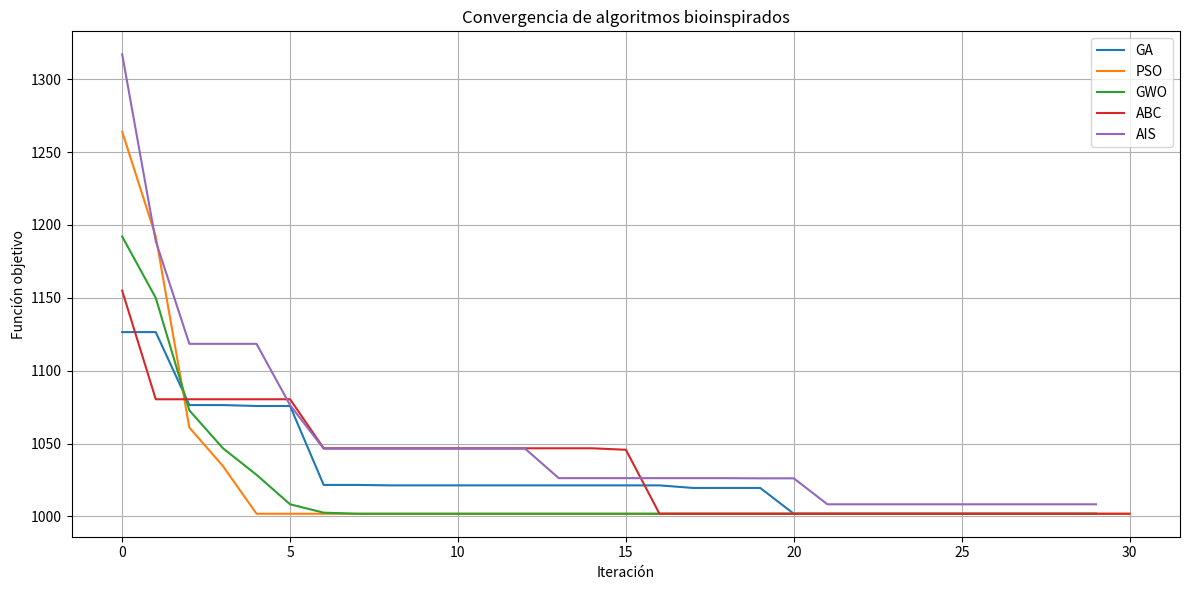

This figure's Python source:
# ============================================================
# OPTIMIZACIÓN DE RED DE DATOS CON ALGORITMOS BIOINSPIRADOS
# ------------------------------------------------------------
# Algoritmos incluidos:
#   1) Algoritmo Genético (GA)
#   2) PSO discreto
#   3) GWO discreto
#   4) ABC
#   5) AIS
#
# Problema:
#   - Seleccionar rutas para varias demandas origen-destino
#   - Minimizar:
#       * latencia total
#       * desbalance de carga
#       * exceso de capacidad
#       * congestión respecto al umbral
#
#   - Fenotipo: rutas reales usadas por las demandas en la red
#   - Genotipo: vector de enteros, donde cada gen indica cuál
#               ruta candidata usa cada demanda
# ============================================================

import random
import copy
from collections import defaultdict
import matplotlib.pyplot as plt

# ============================================================
# CONFIGURACIÓN GENERAL
# ============================================================

SEED = 42
random.seed(SEED)

# Pesos de la función objetivo
ALPHA = 1.0      # Peso de la latencia total
BETA = 50.0      # Peso del desbalance de carga
GAMMA = 1000.0   # Peso de la penalización por exceder capacidad
DELTA = 800.0    # Peso de la penalización por superar umbral de congestión

# Número máximo de rutas candidatas por demanda
K_RUTAS = 10

# Parámetros generales de los algoritmos
POBLACION = 15
ITERACIONES = 30

# Tolerancia para comparar costos con decimales
TOLERANCIA = 1e-6

# ============================================================
# DATOS DEL PROBLEMA
# ============================================================

ENLACES = {
    ("N1", "N2"): {"capacidad": 100, "latencia": 4, "umbral": 0.75},
    ("N1", "N3"): {"capacidad": 80,  "latencia": 3, "umbral": 0.80},
    ("N2", "N3"): {"capacidad": 60,  "latencia": 2, "umbral": 0.70},
    ("N2", "N4"): {"capacidad": 100, "latencia": 5, "umbral": 0.80},
    ("N3", "N4"): {"capacidad": 90,  "latencia": 4, "umbral": 0.75},
    ("N3", "N5"): {"capacidad": 70,  "latencia": 6, "umbral": 0.70},
    ("N4", "N5"): {"capacidad": 110, "latencia": 3, "umbral": 0.85},
    ("N4", "N6"): {"capacidad": 95,  "latencia": 4, "umbral": 0.80},
    ("N5", "N6"): {"capacidad": 100, "latencia": 2, "umbral": 0.80},
}

DEMANDAS = [
    ("N1", "N6", 30),
    ("N1", "N5", 25),
    ("N2", "N6", 20),
    ("N2", "N5", 18),
    ("N3", "N6", 15),
]

# ============================================================
# UTILIDADES DE RED
# ============================================================

def normalizar_arista(a, b):
    """
    Convierte una arista a una representación ordenada.

    Como la red es no dirigida, el enlace N1-N2 es equivalente
    al enlace N2-N1. Para evitar duplicados, siempre se ordenan
    los nodos de la arista.
    """
    return tuple(sorted((a, b)))


def construir_grafo(enlaces):
    """
    Construye una lista de adyacencia a partir del diccionario de enlaces.

    La lista de adyacencia permite conocer los vecinos de cada nodo.
    """
    grafo = defaultdict(list)

    for (u, v), datos in enlaces.items():
        grafo[u].append(v)
        grafo[v].append(u)

    return grafo


GRAFO = construir_grafo(ENLACES)


def obtener_datos_arista(u, v):
    """
    Devuelve los datos de capacidad, latencia y umbral de una arista.
    """
    arista = normalizar_arista(u, v)
    return ENLACES[arista]


def costo_latencia_ruta(ruta):
    """
    Calcula la latencia total de una ruta.
    """
    total = 0

    for i in range(len(ruta) - 1):
        u = ruta[i]
        v = ruta[i + 1]
        total += obtener_datos_arista(u, v)["latencia"]

    return total


def ruta_a_aristas(ruta):
    """
    Convierte una ruta de nodos en una lista de aristas.
    """
    aristas = []

    for i in range(len(ruta) - 1):
        u = ruta[i]
        v = ruta[i + 1]
        aristas.append(normalizar_arista(u, v))

    return aristas

# ============================================================
# GENERACIÓN DE RUTAS CANDIDATAS
# ============================================================

def enumerar_rutas_simples(grafo, origen, destino, max_profundidad=8):
    """
    Genera rutas simples entre un nodo origen y un nodo destino.

    Una ruta simple es una ruta que no repite nodos. Esto evita ciclos
    innecesarios dentro del camino.
    """
    rutas = []

    def dfs(actual, meta, visitados, camino):
        if len(camino) > max_profundidad:
            return

        if actual == meta:
            rutas.append(camino[:])
            return

        for vecino in grafo[actual]:
            if vecino not in visitados:
                visitados.add(vecino)
                camino.append(vecino)

                dfs(vecino, meta, visitados, camino)

                camino.pop()
                visitados.remove(vecino)

    dfs(origen, destino, {origen}, [origen])

    return rutas


def k_mejores_rutas(origen, destino, k=K_RUTAS):
    """
    Obtiene hasta k rutas candidatas entre origen y destino,
    ordenadas por menor latencia.
    """
    rutas = enumerar_rutas_simples(GRAFO, origen, destino, max_profundidad=8)
    rutas_ordenadas = sorted(rutas, key=costo_latencia_ruta)

    return rutas_ordenadas[:k]


def generar_rutas_candidatas(demandas):
    """
    Genera rutas candidatas para cada demanda.
    """
    candidatas = []

    for origen, destino, trafico in demandas:
        rutas = k_mejores_rutas(origen, destino, K_RUTAS)

        if not rutas:
            raise ValueError(f"No hay ruta entre {origen} y {destino}")

        candidatas.append(rutas)

    return candidatas


RUTAS_CANDIDATAS = generar_rutas_candidatas(DEMANDAS)

# ============================================================
# REPRESENTACIÓN DE SOLUCIONES
# ============================================================

def crear_solucion_aleatoria():
    """
    Crea un genotipo aleatorio.

    Cada posición del vector representa una demanda.
    Cada valor representa el índice de la ruta candidata elegida
    para esa demanda.
    """
    solucion = []

    for rutas in RUTAS_CANDIDATAS:
        solucion.append(random.randint(0, len(rutas) - 1))

    return solucion


def decodificar_solucion(solucion):
    """
    Convierte el genotipo en fenotipo.

    Genotipo:
        Vector de índices de rutas.

    Fenotipo:
        Rutas reales elegidas para cada demanda.
    """
    rutas_elegidas = []

    for i, idx_ruta in enumerate(solucion):
        ruta = RUTAS_CANDIDATAS[i][idx_ruta]
        rutas_elegidas.append(ruta)

    return rutas_elegidas

# ============================================================
# FUNCIÓN OBJETIVO
# ============================================================

def evaluar_solucion(solucion, verbose=False):
    """
    Evalúa una solución candidata.

    La función objetivo combina:
        - latencia total
        - desbalance de utilización de enlaces
        - penalización por exceder capacidad
        - penalización por superar umbral de congestión

    Menor costo significa mejor solución.
    """
    rutas = decodificar_solucion(solucion)

    flujo_por_arista = defaultdict(float)
    latencia_total = 0.0

    for i, ruta in enumerate(rutas):
        origen, destino, trafico = DEMANDAS[i]

        aristas = ruta_a_aristas(ruta)
        latencia_ruta = costo_latencia_ruta(ruta)

        latencia_total += latencia_ruta * trafico

        for arista in aristas:
            flujo_por_arista[arista] += trafico

    utilizaciones = []
    penalizacion_capacidad = 0.0
    penalizacion_congestion = 0.0

    for arista, datos in ENLACES.items():
        capacidad = datos["capacidad"]
        umbral = datos["umbral"]

        flujo = flujo_por_arista[arista]
        uso = flujo / capacidad if capacidad > 0 else float("inf")

        utilizaciones.append(uso)

        exceso_capacidad = max(0.0, flujo - capacidad)
        penalizacion_capacidad += exceso_capacidad ** 2

        exceso_umbral = max(0.0, uso - umbral)
        penalizacion_congestion += exceso_umbral ** 2

    promedio = sum(utilizaciones) / len(utilizaciones)
    varianza = sum((u - promedio) ** 2 for u in utilizaciones) / len(utilizaciones)

    costo_total = (
        ALPHA * latencia_total
        + BETA * varianza
        + GAMMA * penalizacion_capacidad
        + DELTA * penalizacion_congestion
    )

    detalles = {
        "latencia_total": latencia_total,
        "varianza_uso": varianza,
        "penalizacion_capacidad": penalizacion_capacidad,
        "penalizacion_congestion": penalizacion_congestion,
        "flujo_por_arista": dict(flujo_por_arista),
        "utilizaciones": utilizaciones,
        "rutas": rutas,
    }

    if verbose:
        imprimir_detalles(solucion, costo_total, detalles)

    return costo_total, detalles


def imprimir_detalles(solucion, costo, detalles):
    """
    Imprime los detalles de una solución.
    """
    print("\n====================================================")
    print("MEJOR SOLUCIÓN ANALIZADA")
    print("====================================================")
    print("Genotipo:", solucion)

    print("\nRutas elegidas por demanda:")

    for i, ruta in enumerate(detalles["rutas"]):
        origen, destino, trafico = DEMANDAS[i]

        print(f"  Demanda {i + 1}: {origen} -> {destino}  tráfico={trafico}")
        print(f"    Ruta: {' -> '.join(ruta)}")
        print(f"    Latencia ruta: {costo_latencia_ruta(ruta)}")

    print("\nMétricas:")
    print(f"  Costo total:               {costo:.4f}")
    print(f"  Latencia total:            {detalles['latencia_total']:.4f}")
    print(f"  Varianza de uso:           {detalles['varianza_uso']:.6f}")
    print(f"  Penalización capacidad:    {detalles['penalizacion_capacidad']:.4f}")
    print(f"  Penalización congestión:   {detalles['penalizacion_congestion']:.4f}")

    print("\nFlujo por enlace:")

    for arista in sorted(ENLACES.keys()):
        datos = ENLACES[arista]
        flujo = detalles["flujo_por_arista"].get(arista, 0.0)
        uso = flujo / datos["capacidad"]

        print(
            f"  {arista}: flujo={flujo:.2f}, capacidad={datos['capacidad']}, "
            f"uso={uso:.3f}, umbral={datos['umbral']}"
        )

    print("====================================================\n")

# ============================================================
# OPERADORES AUXILIARES
# ============================================================

def reparar_solucion(solucion):
    """
    Ajusta una solución para que cada gen sea un índice válido.
    """
    reparada = []

    for i, gen in enumerate(solucion):
        max_idx = len(RUTAS_CANDIDATAS[i]) - 1

        gen = int(round(gen))

        if gen < 0:
            gen = 0

        if gen > max_idx:
            gen = max_idx

        reparada.append(gen)

    return reparada


def mutar_solucion(solucion, prob_mutacion=0.1):
    """
    Modifica aleatoriamente algunos genes de una solución.
    """
    nueva = solucion[:]

    for i in range(len(nueva)):
        if random.random() < prob_mutacion:
            nueva[i] = random.randint(0, len(RUTAS_CANDIDATAS[i]) - 1)

    return nueva


def vecino_aleatorio(solucion):
    """
    Genera una solución vecina cambiando una posición del genotipo.
    """
    nueva = solucion[:]

    i = random.randint(0, len(nueva) - 1)
    nueva[i] = random.randint(0, len(RUTAS_CANDIDATAS[i]) - 1)

    return nueva

# ============================================================
# 1) ALGORITMO GENÉTICO
# ============================================================

def seleccion_torneo(poblacion, fitnesses, tam_torneo=3):
    """
    Selecciona un individuo mediante torneo.

    Se eligen varios individuos al azar y se conserva el de menor costo.
    """
    mejor = None
    mejor_fit = float("inf")

    for _ in range(tam_torneo):
        idx = random.randint(0, len(poblacion) - 1)

        if fitnesses[idx] < mejor_fit:
            mejor_fit = fitnesses[idx]
            mejor = poblacion[idx][:]

    return mejor


def cruza_un_punto(p1, p2):
    """
    Realiza cruza de un punto entre dos padres.
    """
    if len(p1) == 1:
        return p1[:], p2[:]

    punto = random.randint(1, len(p1) - 1)

    h1 = p1[:punto] + p2[punto:]
    h2 = p2[:punto] + p1[punto:]

    return h1, h2


def algoritmo_genetico(
    tam_poblacion=POBLACION,
    generaciones=ITERACIONES,
    prob_cruza=0.9,
    prob_mutacion=0.12,
    elitismo=2
):
    """
    Ejecuta el Algoritmo Genético.

    Devuelve:
        mejor solución, mejor costo e historial de convergencia.
    """
    poblacion = [crear_solucion_aleatoria() for _ in range(tam_poblacion)]

    mejor_sol = None
    mejor_fit = float("inf")
    historial = []

    for gen in range(generaciones):
        fitnesses = []

        for ind in poblacion:
            fit, _ = evaluar_solucion(ind)
            fitnesses.append(fit)

            if fit < mejor_fit:
                mejor_fit = fit
                mejor_sol = ind[:]

        historial.append(mejor_fit)

        pares = sorted(zip(poblacion, fitnesses), key=lambda x: x[1])
        nueva_poblacion = [copy.deepcopy(ind) for ind, _ in pares[:elitismo]]

        while len(nueva_poblacion) < tam_poblacion:
            padre1 = seleccion_torneo(poblacion, fitnesses)
            padre2 = seleccion_torneo(poblacion, fitnesses)

            if random.random() < prob_cruza:
                h1, h2 = cruza_un_punto(padre1, padre2)
            else:
                h1, h2 = padre1[:], padre2[:]

            h1 = mutar_solucion(h1, prob_mutacion)
            h2 = mutar_solucion(h2, prob_mutacion)

            h1 = reparar_solucion(h1)
            h2 = reparar_solucion(h2)

            nueva_poblacion.append(h1)

            if len(nueva_poblacion) < tam_poblacion:
                nueva_poblacion.append(h2)

        poblacion = nueva_poblacion

    return mejor_sol, mejor_fit, historial

# ============================================================
# 2) PSO DISCRETO
# ============================================================

def pso_discreto(
    num_particulas=POBLACION,
    iteraciones=ITERACIONES,
    w=0.7,
    c1=1.6,
    c2=1.6
):
    """
    Ejecuta PSO adaptado a una representación discreta.

    Devuelve:
        mejor solución, mejor costo e historial de convergencia.
    """
    posiciones = []
    velocidades = []
    pbest = []
    pbest_fit = []

    for _ in range(num_particulas):
        pos = []
        vel = []

        for rutas in RUTAS_CANDIDATAS:
            max_idx = len(rutas) - 1

            pos.append(random.uniform(0, max_idx))
            vel.append(random.uniform(-1, 1))

        posiciones.append(pos)
        velocidades.append(vel)

        sol = reparar_solucion(pos)
        fit, _ = evaluar_solucion(sol)

        pbest.append(pos[:])
        pbest_fit.append(fit)

    gbest = pbest[pbest_fit.index(min(pbest_fit))][:]
    gbest_fit = min(pbest_fit)
    historial = [gbest_fit]

    for _ in range(iteraciones):
        for i in range(num_particulas):
            for d in range(len(RUTAS_CANDIDATAS)):
                r1 = random.random()
                r2 = random.random()

                velocidades[i][d] = (
                    w * velocidades[i][d]
                    + c1 * r1 * (pbest[i][d] - posiciones[i][d])
                    + c2 * r2 * (gbest[d] - posiciones[i][d])
                )

                posiciones[i][d] += velocidades[i][d]

            sol = reparar_solucion(posiciones[i])
            fit, _ = evaluar_solucion(sol)

            if fit < pbest_fit[i]:
                pbest[i] = posiciones[i][:]
                pbest_fit[i] = fit

                if fit < gbest_fit:
                    gbest = posiciones[i][:]
                    gbest_fit = fit

        historial.append(gbest_fit)

    mejor_sol = reparar_solucion(gbest)

    return mejor_sol, gbest_fit, historial

# ============================================================
# 3) GWO DISCRETO
# ============================================================

def gwo_discreto(num_lobos=POBLACION, iteraciones=ITERACIONES):
    """
    Ejecuta Grey Wolf Optimizer adaptado a una representación discreta.

    Devuelve:
        mejor solución, mejor costo e historial de convergencia.
    """
    lobos = [crear_solucion_aleatoria() for _ in range(num_lobos)]

    mejor_global = None
    mejor_global_fit = float("inf")
    historial = []

    for iteracion in range(iteraciones):
        evaluados = sorted(
            [(lobo, evaluar_solucion(lobo)[0]) for lobo in lobos],
            key=lambda x: x[1]
        )

        if evaluados[0][1] < mejor_global_fit:
            mejor_global = evaluados[0][0][:]
            mejor_global_fit = evaluados[0][1]

        historial.append(mejor_global_fit)

        alfa = evaluados[0][0][:]
        beta = evaluados[1][0][:] if len(evaluados) > 1 else alfa[:]
        delta = evaluados[2][0][:] if len(evaluados) > 2 else beta[:]

        a = 2 - 2 * (iteracion / max(1, iteraciones - 1))

        nuevos_lobos = []

        for lobo in lobos:
            nuevo = []

            for d in range(len(lobo)):
                x = lobo[d]

                A1 = 2 * a * random.random() - a
                C1 = 2 * random.random()
                D_alfa = abs(C1 * alfa[d] - x)
                X1 = alfa[d] - A1 * D_alfa

                A2 = 2 * a * random.random() - a
                C2 = 2 * random.random()
                D_beta = abs(C2 * beta[d] - x)
                X2 = beta[d] - A2 * D_beta

                A3 = 2 * a * random.random() - a
                C3 = 2 * random.random()
                D_delta = abs(C3 * delta[d] - x)
                X3 = delta[d] - A3 * D_delta

                valor = (X1 + X2 + X3) / 3

                max_idx = len(RUTAS_CANDIDATAS[d]) - 1
                valor = int(round(valor))
                valor = max(0, min(max_idx, valor))

                nuevo.append(valor)

            if random.random() < 0.15:
                nuevo = vecino_aleatorio(nuevo)

            nuevos_lobos.append(reparar_solucion(nuevo))

        lobos = nuevos_lobos

    return mejor_global, mejor_global_fit, historial

# ============================================================
# 4) ABC - ARTIFICIAL BEE COLONY
# ============================================================

def abc(num_fuentes=POBLACION, iteraciones=ITERACIONES, limite=15):
    """
    Ejecuta Artificial Bee Colony.

    Devuelve:
        mejor solución, mejor costo e historial de convergencia.
    """
    fuentes = [crear_solucion_aleatoria() for _ in range(num_fuentes)]
    fitness = [evaluar_solucion(f)[0] for f in fuentes]
    intentos = [0] * num_fuentes

    mejor_idx = fitness.index(min(fitness))
    mejor_sol = fuentes[mejor_idx][:]
    mejor_fit = fitness[mejor_idx]
    historial = [mejor_fit]

    for _ in range(iteraciones):
        for i in range(num_fuentes):
            candidata = vecino_aleatorio(fuentes[i])
            fit_cand, _ = evaluar_solucion(candidata)

            if fit_cand < fitness[i]:
                fuentes[i] = candidata
                fitness[i] = fit_cand
                intentos[i] = 0
            else:
                intentos[i] += 1

        aptitudes = [1 / (1 + f) for f in fitness]
        suma_apt = sum(aptitudes)
        probabilidades = [a / suma_apt for a in aptitudes]

        for _ in range(num_fuentes):
            r = random.random()
            acumulado = 0.0
            idx = 0

            for i, p in enumerate(probabilidades):
                acumulado += p

                if r <= acumulado:
                    idx = i
                    break

            candidata = vecino_aleatorio(fuentes[idx])
            fit_cand, _ = evaluar_solucion(candidata)

            if fit_cand < fitness[idx]:
                fuentes[idx] = candidata
                fitness[idx] = fit_cand
                intentos[idx] = 0
            else:
                intentos[idx] += 1

        for i in range(num_fuentes):
            if intentos[i] >= limite:
                fuentes[i] = crear_solucion_aleatoria()
                fitness[i] = evaluar_solucion(fuentes[i])[0]
                intentos[i] = 0

        mejor_idx_actual = fitness.index(min(fitness))

        if fitness[mejor_idx_actual] < mejor_fit:
            mejor_sol = fuentes[mejor_idx_actual][:]
            mejor_fit = fitness[mejor_idx_actual]

        historial.append(mejor_fit)

    return mejor_sol, mejor_fit, historial

# ============================================================
# 5) AIS - ARTIFICIAL IMMUNE SYSTEM
# ============================================================

def ais(
    tam_poblacion=POBLACION,
    iteraciones=ITERACIONES,
    num_seleccionados=10,
    factor_clon=4,
    tasa_mutacion_base=0.3
):
    """
    Ejecuta Artificial Immune System.

    Devuelve:
        mejor solución, mejor costo e historial de convergencia.
    """
    poblacion = [crear_solucion_aleatoria() for _ in range(tam_poblacion)]

    mejor_sol = None
    mejor_fit = float("inf")
    historial = []

    for _ in range(iteraciones):
        evaluados = sorted(
            [(ind, evaluar_solucion(ind)[0]) for ind in poblacion],
            key=lambda x: x[1]
        )

        if evaluados[0][1] < mejor_fit:
            mejor_sol = evaluados[0][0][:]
            mejor_fit = evaluados[0][1]

        historial.append(mejor_fit)

        seleccionados = [ind for ind, _ in evaluados[:num_seleccionados]]
        clones = []

        for rank, ind in enumerate(seleccionados):
            for _ in range(factor_clon):
                clon = ind[:]
                tasa_mutacion = tasa_mutacion_base * ((rank + 1) / num_seleccionados)
                clon = mutar_solucion(clon, tasa_mutacion)
                clon = reparar_solucion(clon)
                clones.append(clon)

        candidatos = poblacion + clones

        candidatos = sorted(
            candidatos,
            key=lambda s: evaluar_solucion(s)[0]
        )

        nueva_poblacion = candidatos[:tam_poblacion // 2]

        while len(nueva_poblacion) < tam_poblacion:
            nueva_poblacion.append(crear_solucion_aleatoria())

        poblacion = nueva_poblacion

    return mejor_sol, mejor_fit, historial

# ============================================================
# IMPRESIÓN DE RUTAS CANDIDATAS
# ============================================================

def mostrar_rutas_candidatas():
    """
    Muestra las rutas candidatas generadas para cada demanda.
    """
    print("\n====================================================")
    print("RUTAS CANDIDATAS POR DEMANDA")
    print("====================================================")

    for i, demanda in enumerate(DEMANDAS):
        origen, destino, trafico = demanda

        print(f"\nDemanda {i + 1}: {origen} -> {destino}  tráfico={trafico}")

        for j, ruta in enumerate(RUTAS_CANDIDATAS[i]):
            print(
                f"  Ruta {j}: {' -> '.join(ruta)} "
                f"| Latencia={costo_latencia_ruta(ruta)}"
            )

    print("====================================================\n")

# ============================================================
# ANÁLISIS DE EMPATES
# ============================================================

def obtener_algoritmos_empatados(resultados, mejor_costo):
    """
    Obtiene todos los algoritmos cuyo costo sea igual al menor costo encontrado,
    usando una tolerancia para evitar errores por decimales.
    """
    empatados = []

    for nombre, sol, fit in resultados:
        if abs(fit - mejor_costo) <= TOLERANCIA:
            empatados.append((nombre, sol, fit))

    return empatados


def soluciones_iguales(empatados):
    """
    Verifica si todos los algoritmos empatados llegaron al mismo genotipo.
    """
    if not empatados:
        return False

    primera_solucion = empatados[0][1]

    for nombre, sol, fit in empatados:
        if sol != primera_solucion:
            return False

    return True

# ============================================================
# GRÁFICAS DE CONVERGENCIA
# ============================================================
def graficar_convergencia(historiales):
    plt.figure(figsize=(12, 6))

    for nombre, historial in historiales.items():
        plt.plot(historial, label=nombre)

    plt.title("Convergencia de algoritmos bioinspirados")
    plt.xlabel("Iteración")
    plt.ylabel("Función objetivo")
    plt.grid(True)
    plt.legend()
    plt.tight_layout()
    plt.savefig("convergencia_algoritmos.png", dpi=300)
    plt.show()

# ============================================================
# EJECUCIÓN Y COMPARACIÓN
# ============================================================

def ejecutar_todos():
    """
    Ejecuta todos los algoritmos y compara sus resultados.
    """
    mostrar_rutas_candidatas()

    resultados = []
    historiales = {}

    print("Ejecutando Algoritmo Genético...")
    sol_ga, fit_ga, hist_ga = algoritmo_genetico()
    resultados.append(("Algoritmo Genético", sol_ga, fit_ga))
    historiales["GA"] = hist_ga

    print("Ejecutando PSO...")
    sol_pso, fit_pso, hist_pso = pso_discreto()
    resultados.append(("PSO", sol_pso, fit_pso))
    historiales["PSO"] = hist_pso

    print("Ejecutando GWO...")
    sol_gwo, fit_gwo, hist_gwo = gwo_discreto()
    resultados.append(("GWO", sol_gwo, fit_gwo))
    historiales["GWO"] = hist_gwo

    print("Ejecutando ABC...")
    sol_abc, fit_abc, hist_abc = abc()
    resultados.append(("ABC", sol_abc, fit_abc))
    historiales["ABC"] = hist_abc

    print("Ejecutando AIS...")
    sol_ais, fit_ais, hist_ais = ais()
    resultados.append(("AIS", sol_ais, fit_ais))
    historiales["AIS"] = hist_ais

    resultados.sort(key=lambda x: x[2])

    print("\n====================================================")
    print("RESUMEN FINAL")
    print("====================================================")

    for nombre, sol, fit in resultados:
        print(f"{nombre:20s} -> costo = {fit:.4f}, solución = {sol}")

    print("====================================================")

    mejor_costo = resultados[0][2]
    empatados = obtener_algoritmos_empatados(resultados, mejor_costo)

    print(f"\nMejor costo encontrado: {mejor_costo:.4f}")

    if len(empatados) == 1:
        mejor_nombre, mejor_sol, mejor_fit = empatados[0]
        print(f"Mejor algoritmo en esta ejecución: {mejor_nombre}")

    else:
        print("Resultado: existe empate en el menor costo encontrado.")
        print("Algoritmos empatados:")

        for nombre, sol, fit in empatados:
            print(f"  - {nombre}: costo = {fit:.4f}, solución = {sol}")

        if soluciones_iguales(empatados):
            print("Los algoritmos empatados llegaron a la misma solución.")
        else:
            print("Los algoritmos empatados llegaron al mismo costo con soluciones distintas.")

        mejor_nombre, mejor_sol, mejor_fit = empatados[0]

    print("\nSe muestra el detalle de una solución con el mejor costo encontrado.")

    _, detalles = evaluar_solucion(mejor_sol)
    imprimir_detalles(mejor_sol, mejor_fit, detalles)

    graficar_convergencia(historiales)

# ============================================================
# MAIN
# ============================================================

if __name__ == "__main__":
    ejecutar_todos()
